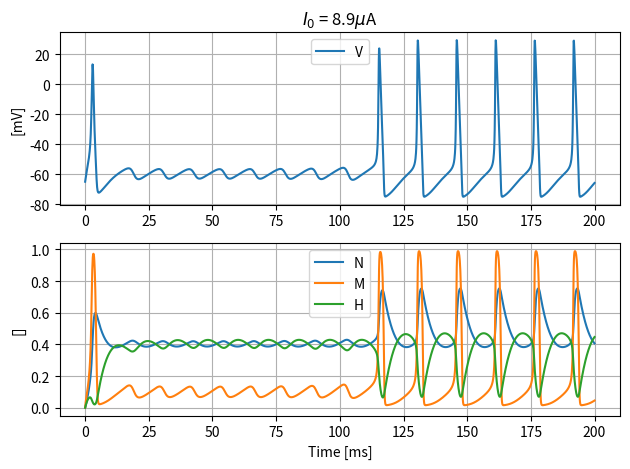

The matplotlib source for this figure:
import numpy as np
import matplotlib.pyplot as plt

def ruku4(f, t_0, t_f, delta_t, x_0):
    """ Solves dx/dt = f(t, x)

    t_0 -> Number
    t_f -> Number
    x_0 -> List or array

    """

    N = int((t_f - t_0) / delta_t) + 1

    x_k = np.zeros((N, len(x_0)))
    x_k[0] = x_0
    t_k = t_0 + delta_t * np.arange(N)

    for i in range(N-1):
        k1 = f(t_k[i], x_k[i])
        k2 = f(t_k[i] + delta_t/2, x_k[i] + k1 * delta_t/2)
        k3 = f(t_k[i] + delta_t/2, x_k[i] + k2 * delta_t/2)
        k4 = f(t_k[i] + delta_t, x_k[i] + k3 * delta_t)

        x_k[i+1] = x_k[i] + (k1 + 2 * k2 + 2 * k3 + k4) * delta_t / 6

    return t_k, x_k

# Test
####################################################################################
def real_f1(t_0, x_0):
    f = lambda t, x: (x + 1) * np.sin(t)
    K = (x_0 + 1) * np.exp(np.cos(t_0))
    real = lambda t: K * np.exp(-np.cos(t)) - 1

    return f, real

def real_f2(t_0, x_0):
    f = lambda x, t: 3 * (x + t)
    K = (x_0 + (3 * t_0 + 1) / 3) * np.exp(-3 * t_0)
    real = lambda t: K * np.exp(3 * t) - (3 * t + 1) / 3

    return f, real

def test():
    
    # Test RK4
    ##################################################
    
    tests = [real_f1, real_f2]

    x_0 = -10 + 20 * np.random.rand()
    t_0 = np.random.rand() * 2
    tf = t_0 + np.random.rand() * 10

    N = 1e3
    delta_t = (tf - t_0) / N

    f, real_f = tests[np.random.randint(0, len(tests))](t_0, x_0)

    t, x = ruku4(f, t_0, tf, delta_t, [x_0])
    real = real_f(t)

    if np.allclose(real, x.reshape(-1), atol = 1e-10): print('RK Worked')
    else: print('RK Failed')
        
    ##################################################
    
    # Plot de HH
    ##################################################
        
    i = lambda t: i_0
    x_0 = [v_0, n_0, m_0, h_0]

    t, res = ruku4(hodgkinhuxley, t_0 = 0, t_f = 200, delta_t = .1, x_0 = x_0)

    v, n, m, h = res.T

    fig, (ax1, ax2) = plt.subplots(2)
    ax1.plot(t, v, label = 'V')
    ax2.plot(t, n, label = 'N')
    ax2.plot(t, m, label = 'M')
    ax2.plot(t, h, label = 'H')
    ax1.legend(); ax2.legend()
    ax1.grid(); ax2.grid()

    ax1.set_ylabel('[mV]')
    ax2.set_ylabel('[]')
    ax2.set_xlabel('Time [ms]')

    ax1.set_title(fr'$I_0$ = {i_0}$\mu$A')

    fig.tight_layout()
    plt.show()
    ##################################################

####################################################################################

# CONSTANTS
####################################################################################
a_n = lambda v: .01 * (v+55)/(1 - np.exp(-(v+55)/10))
b_n = lambda v: .125 * np.exp(-(v+65)/80)
a_m = lambda v: .1 * (v + 40)/(1 - np.exp(-(v+40)/10))
b_m = lambda v: 4 * np.exp(-(v+65)/18)
a_h = lambda v: .07 * np.exp(-(v+65)/20)
b_h = lambda v: 1 / (1 + np.exp(-(v+35)/10))


g_Na, g_K, g_L = 120, 36, .3
v_Na, v_K, v_L = 50, -77, -54.4
C = 1
v_0 = -65
n_0 = m_0 = h_0 = 0
####################################################################################

# VARIABLES
####################################################################################
i_0 = 8.9
####################################################################################


# Hodgkin-Huxley
####################################################################################
def hodgkinhuxley(t, vars):
    v, n, m, h = vars
    out_v = (i_0 - g_Na * m**3 * h * (v - v_Na) - g_K * n**4 * (v - v_K) - g_L * (v - v_L)) / C
    out_n = a_n(v) * (1 - n) - n * b_n(v)
    out_m = a_m(v) * (1 - m) - m * b_m(v)
    out_h = a_h(v) * (1 - h) - h * b_h(v)

    return np.array([out_v, out_n, out_m, out_h])
####################################################################################


if __name__ == '__main__':

    test()